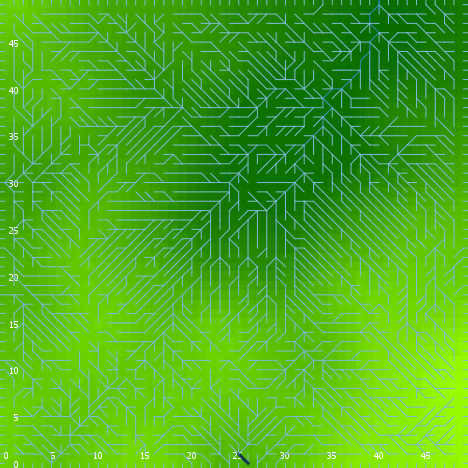

Data behind this chart, as committed beside it:
export-world data (NetLogo 6.0.4)
land_04_withSoilProperties.nlogo
05/10/2020 12:23:45:263 +0100
RANDOM STATE
0 0 -1727483681 405 0.5747666833024491 f…
GLOBALS
min-pxcor, max-pxcor, min-pycor, max-pycor, perspective, subject, nextIndex, directed-links, ticks, display-mode, elevationdistribution, elev_algorithm-style, elev_featureanglerange, elev_inversioniterations, elev_noise, elev_numdepressions, elev_numprotuberances, elev_numranges, elev_numrifts, elev_rangeaggregation, elev_rangeheight, elev_rangelength, elev_riftaggregation, elev_riftheight
0, 49, 0, 49, 0, nobody, 2600, "UNDIRECTED", -1, "terrain", [11.223152145646953 -3.457191496580265 1…, "C#", 26.12, 1.022, 2.235, 5, 10, 12, 92, 0.9445, 12.08, 732, 0.4235, -6.712
TURTLES
who, color, heading, xcor, ycor, shape, label, label-color, breed, hidden?, size, pen-size, pen-mode, numpoints
0, 105, 290, 18, 2, "default", "", 9.9, {breed flowholders}, true, 1, 1, "up", 
1, 125, 91, 28, 25, "default", "", 9.9, {breed flowholders}, true, 1, 1, "up", 
2, 75, 126, 29, 11, "default", "", 9.9, {breed flowholders}, true, 1, 1, "up", 
3, 115, 138, 19, 27, "default", "", 9.9, {breed flowholders}, true, 1, 1, "up", 
4, 105, 154, 26, 34, "default", "", 9.9, {breed flowholders}, true, 1, 1, "up", 
5, 15, 296, 28, 47, "default", "", 9.9, {breed flowholders}, true, 1, 1, "up", 
6, 65, 78, 22, 1, "default", "", 9.9, {breed flowholders}, true, 1, 1, "up", 
7, 135, 58, 8, 41, "default", "", 9.9, {breed flowholders}, true, 1, 1, "up", 
8, 105, 182, 10, 15, "default", "", 9.9, {breed flowholders}, true, 1, 1, "up", 
9, 105, 35, 4, 28, "default", "", 9.9, {breed flowholders}, true, 1, 1, "up", 
10, 95, 180, 10, 32, "default", "", 9.9, {breed flowholders}, true, 1, 1, "up", 
11, 65, 145, 8, 35, "default", "", 9.9, {breed flowholders}, true, 1, 1, "up", 
12, 75, 285, 24, 32, "default", "", 9.9, {breed flowholders}, true, 1, 1, "up", 
13, 97, 90, 49, 11, "line half", "", 9.9, {breed flowholders}, false, 1, 1, "up", 
14, 45, 152, 17, 20, "default", "", 9.9, {breed flowholders}, true, 1, 1, "up", 
15, 55, 127, 13, 43, "default", "", 9.9, {breed flowholders}, true, 1, 1, "up", 
16, 85, 303, 18, 37, "default", "", 9.9, {breed flowholders}, true, 1, 1, "up", 
17, 55, 255, 36, 41, "default", "", 9.9, {breed flowholders}, true, 1, 1, "up", 
18, 25, 333, 44, 13, "default", "", 9.9, {breed flowholders}, true, 1, 1, "up", 
19, 105, 249, 34, 25, "default", "", 9.9, {breed flowholders}, true, 1, 1, "up", 
20, 95, 293, 6, 13, "default", "", 9.9, {breed flowholders}, true, 1, 1, "up", 
21, 97, 90, 49, 15, "line half", "", 9.9, {breed flowholders}, false, 1, 1, "up", 
22, 35, 235, 39, 33, "default", "", 9.9, {breed flowholders}, true, 1, 1, "up", 
23, 15, 31, 46, 6, "default", "", 9.9, {breed flowholders}, true, 1, 1, "up", 
24, 115, 17, 31, 12, "default", "", 9.9, {breed flowholders}, true, 1, 1, "up", 
25, 45, 350, 6, 18, "default", "", 9.9, {breed flowholders}, true, 1, 1, "up", 
26, 115, 290, 5, 7, "default", "", 9.9, {breed flowholders}, true, 1, 1, "up", 
27, 85, 299, 47, 46, "default", "", 9.9, {breed flowholders}, true, 1, 1, "up", 
28, 115, 93, 42, 8, "default", "", 9.9, {breed flowholders}, true, 1, 1, "up", 
29, 105, 197, 45, 15, "default", "", 9.9, {breed flowholders}, true, 1, 1, "up", 
30, 35, 133, 5, 35, "default", "", 9.9, {breed flowholders}, true, 1, 1, "up", 
31, 135, 65, 16, 1, "default", "", 9.9, {breed flowholders}, true, 1, 1, "up", 
32, 85, 215, 2, 36, "default", "", 9.9, {breed flowholders}, true, 1, 1, "up", 
33, 35, 173, 38, 20, "default", "", 9.9, {breed flowholders}, true, 1, 1, "up", 
34, 115, 230, 37, 12, "default", "", 9.9, {breed flowholders}, true, 1, 1, "up", 
35, 105, 131, 33, 44, "default", "", 9.9, {breed flowholders}, true, 1, 1, "up", 
36, 85, 82, 31, 7, "default", "", 9.9, {breed flowholders}, true, 1, 1, "up", 
37, 105, 171, 23, 15, "default", "", 9.9, {breed flowholders}, true, 1, 1, "up", 
38, 85, 272, 42, 48, "default", "", 9.9, {breed flowholders}, true, 1, 1, "up", 
39, 115, 274, 23, 22, "default", "", 9.9, {breed flowholders}, true, 1, 1, "up", 
40, 45, 256, 42, 41, "default", "", 9.9, {breed flowholders}, true, 1, 1, "up", 
41, 65, 239, 14, 19, "default", "", 9.9, {breed flowholders}, true, 1, 1, "up", 
42, 55, 217, 48, 44, "default", "", 9.9, {breed flowholders}, true, 1, 1, "up", 
43, 115, 229, 8, 36, "default", "", 9.9, {breed flowholders}, true, 1, 1, "up", 
44, 5, 274, 31, 18, "default", "", 9.9, {breed flowholders}, true, 1, 1, "up", 
45, 35, 0, 23, 29, "default", "", 9.9, {breed flowholders}, true, 1, 1, "up", 
46, 97, 270, 0, 47, "line half", "", 9.9, {breed flowholders}, false, 1, 1, "up", 
47, 125, 99, 42, 10, "default", "", 9.9, {breed flowholders}, true, 1, 1, "up", 
48, 125, 115, 35, 16, "default", "", 9.9, {breed flowholders}, true, 1, 1, "up", 
49, 135, 53, 48, 29, "default", "", 9.9, {breed flowholders}, true, 1, 1, "up", 
50, 35, 342, 20, 16, "default", "", 9.9, {breed flowholders}, true, 1, 1, "up", 
... 11,277 more rows
